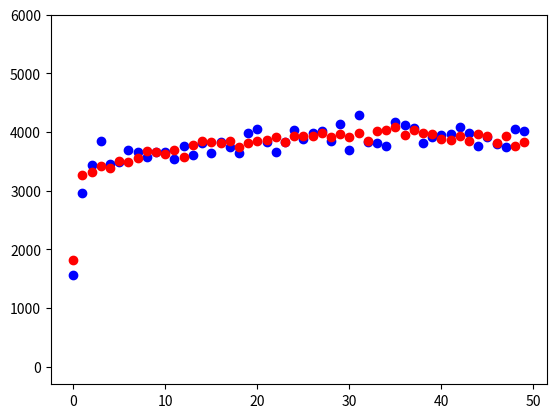

Write Python code to recreate this figure.
import numpy as np
from matplotlib import pyplot as plt


y = [1555.0756143667, 2966.0529300567, 3445.6049149338, 3847.3988657845,
 3453.8374291115, 3492.5916824197, 3700.6862003781, 3665.5689981096,
 3568.0510396975, 3658.1909262760, 3650.9527410208, 3535.8090737240,
 3763.5992438563, 3612.5482041588, 3812.5463137996, 3647.9546313800,
 3827.0378071834, 3751.9413988658, 3635.6030245747, 3990.7599243856,
 4047.2533081285, 3828.0699432892, 3651.4366729679, 3823.3062381853,
 4031.9924385633, 3874.5708884688, 3980.4064272212, 4022.2797731569,
 3841.1398865784, 4136.0472589792, 3687.2551984877, 4296.0283553875,
 3826.9829867675, 3818.9206049149, 3756.3648393195, 4167.4858223062,
 4111.3232514178, 4070.6275992439, 3807.7788279773, 3907.4215500945,
 3956.8884688091, 3958.3194706994, 4088.8128544423, 3983.5406427221,
 3768.4102079395, 3920.0623818526, 3802.0661625709, 3751.9905482042,
 4059.5992438563, 4010.6219281664]

y2 = [1815.1819899244, 3265.0673803526, 3323.9149874055, 3420.9439546599,
 3382.6051637280, 3503.8343828715, 3494.7657430730, 3563.2191435768,
 3674.6700251889, 3657.3003778338, 3628.5554156171, 3696.3312342569,
 3581.8998740554, 3786.6926952141, 3844.4886649874, 3824.5636020151,
 3817.3822418136, 3854.2267002519, 3747.6429471033, 3806.4754408060,
 3842.7437027708, 3864.6045340050, 3917.3110831234, 3827.7046599496,
 3926.3167506297, 3931.8589420655, 3932.8923173804, 3976.1555415617,
 3911.4502518892, 3957.9382871537, 3910.4641057935, 3983.5591939547,
 3844.1599496222, 4021.0207808564, 4040.8986146096, 4077.9974811083,
 3952.4955919395, 4030.1460957179, 3991.3885390428, 3963.6146095718,
 3874.0919395466, 3872.3035264484, 3924.8079345088, 3843.3274559194,
 3961.7229219144, 3934.2065491184, 3810.8696473552, 3940.4370277078,
 3766.9811083123, 3835.4212846348]
x = (np.linspace(start=0, stop=49, num=50))
plt.figure(0)
plt.ylim([-300, 6000])
    # [redacted]
plt.plot(x, y, 'bo', label=r'Observed Clicks')
plt.plot(x, y2, 'ro', label=r'Observed Clicks')
plt.show()